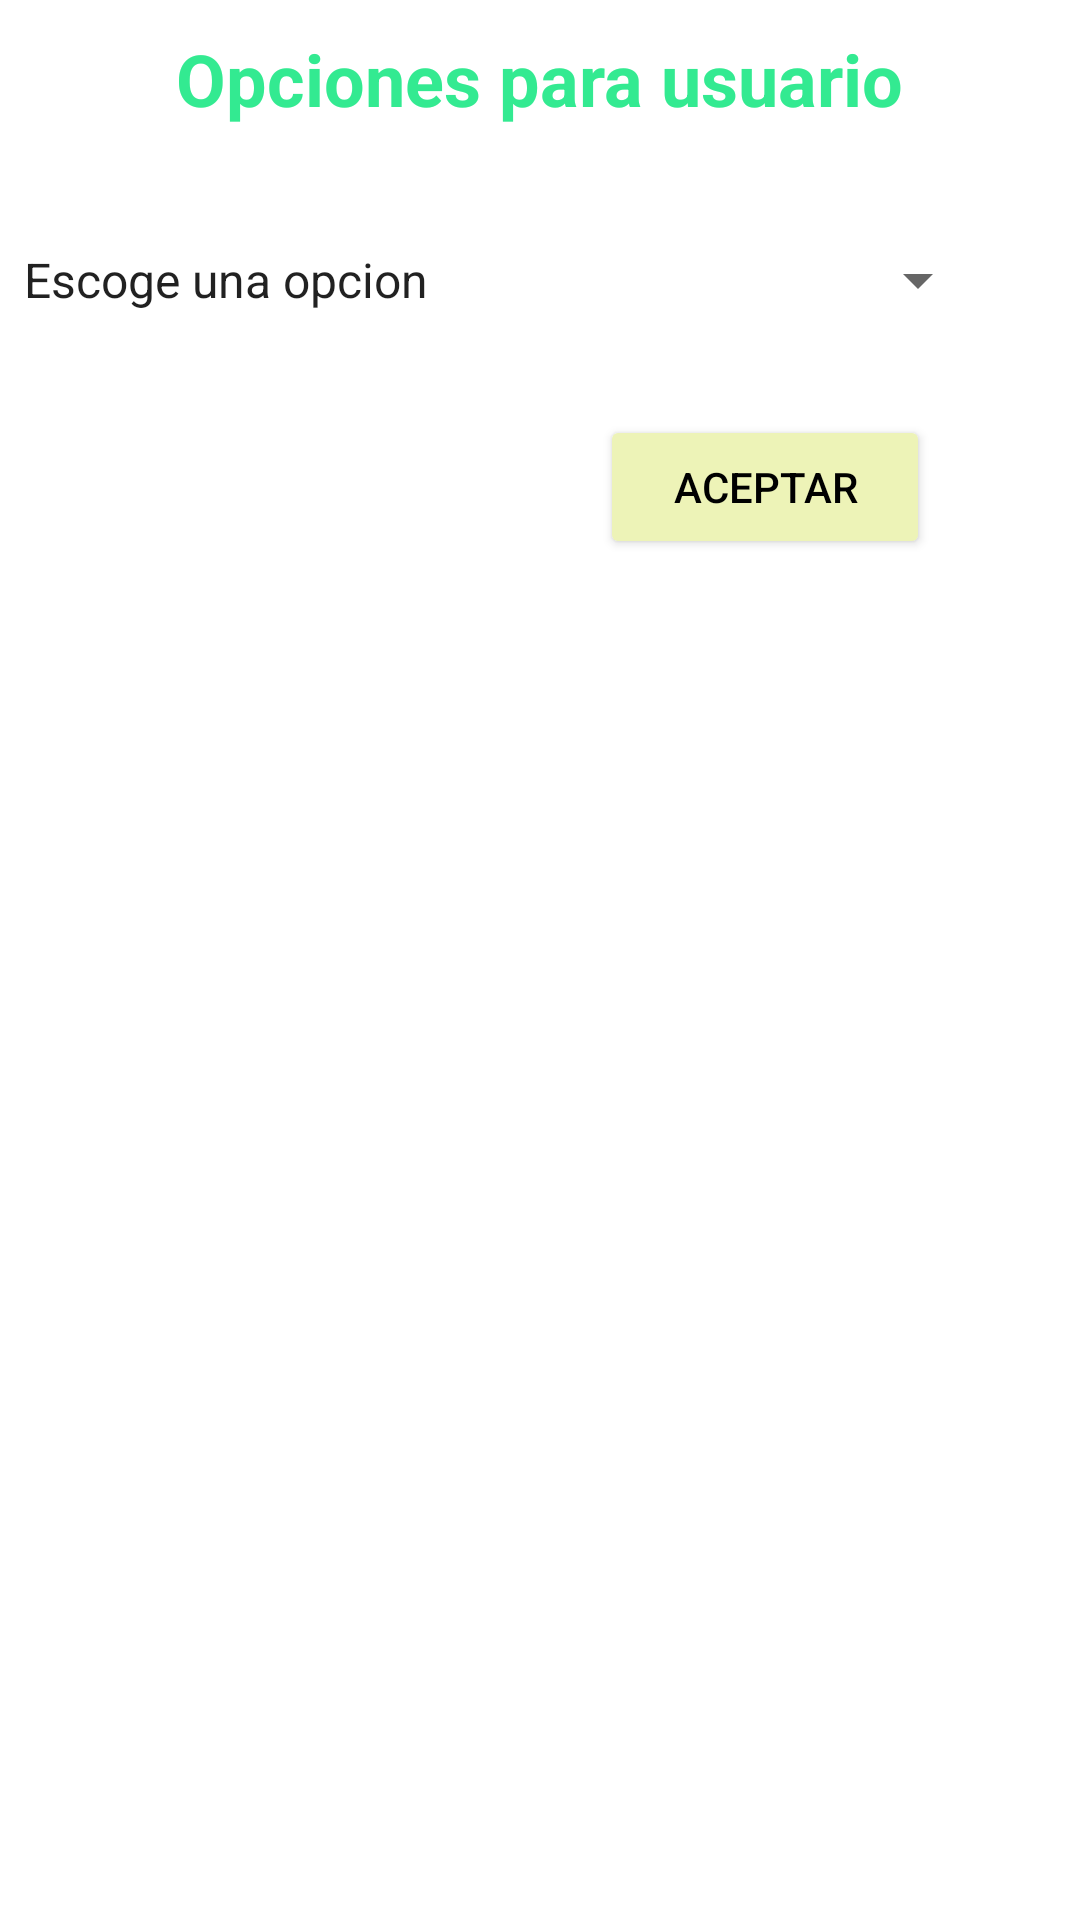

Write the Android layout XML for this screen, with the resource values it uses.
<!-- AndroidManifest.xml: application theme Theme.JESSURI -->
<!-- res/layout/opciones_usuario.xml -->
<?xml version="1.0" encoding="utf-8"?>
<LinearLayout xmlns:android="http://schemas.android.com/apk/res/android"
    xmlns:tools="http://schemas.android.com/tools"
    xmlns:app="http://schemas.android.com/apk/res-auto"
    android:layout_width="375dp"
    android:layout_height="wrap_content"
    android:layout_centerInParent="true"
    android:elevation="60dp"
    android:orientation="vertical"
    android:background="@color/black"
    android:backgroundTint="@color/white">

    <Space
        android:layout_width="wrap_content"
        android:layout_height="10dp"/>

    <TextView
        android:layout_width="wrap_content"
        android:layout_height="wrap_content"
        android:text="Opciones para usuario"
        android:textSize="24sp"
        android:layout_gravity="center"
        android:textStyle="bold"
        android:textColor="@color/verde_bonito"
        android:layout_marginBottom="16dp"/>

    <Spinner
        android:layout_width="330dp"
        android:layout_height="50dp"
        android:layout_marginRight="30dp"
        android:layout_marginBottom="10dp"
        android:id="@+id/spnOpcUser"
        android:layout_marginTop="10dp"
        android:entries="@array/Opciones"/>


    <LinearLayout
        android:layout_width="match_parent"
        android:layout_height="wrap_content"
        android:orientation="vertical"
        android:visibility="gone"
        android:id="@+id/objetosUsuario">

        <EditText
            android:layout_width="330dp"
            android:layout_height="wrap_content"
            android:drawableRight="@drawable/ic_cara"
            android:hint="Nombre de usuario"
            android:textColor="@color/verde_bonito"
            android:textColorHint="@color/verde_bonito"
            android:layout_marginRight="30dp"
            android:inputType="text"
            android:imeOptions="actionNext"
            android:layout_marginBottom="10dp"
            android:id="@+id/txtUserAct"/>

        <LinearLayout
            android:layout_width="match_parent"
            android:layout_height="wrap_content"
            android:orientation="horizontal"
            android:layout_marginTop="10dp">

            <EditText
                android:layout_width="180dp"
                android:layout_height="wrap_content"
                android:drawableRight="@drawable/ic_psw"
                android:id="@+id/txtPswAct"
                android:textColor="@color/verde_bonito"
                android:textColorHint="@color/verde_bonito"
                android:textSize="15sp"
                android:hint="Contraseña"
                android:inputType="textPassword"
                android:imeOptions="actionNext"/>
            <Space
                android:layout_width="35dp"
                android:layout_height="wrap_content"/>
            <Spinner
                android:id="@+id/spnRangoAct"
                android:layout_width="150dp"
                android:layout_height="50dp"
                android:entries="@array/Rangos"/>
        </LinearLayout>
    </LinearLayout>

    <LinearLayout
        android:id="@+id/objetosBorrarUser"
        android:layout_width="match_parent"
        android:layout_height="wrap_content"
        android:visibility="gone"
        android:orientation="vertical">

        <TextView
            android:layout_width="match_parent"
            android:layout_height="wrap_content"
            android:text="¿Borrar usuario?"
            android:textColor="@color/verde_claro"
            android:textSize="20sp"
            android:gravity="center"
            android:layout_gravity="center"
            android:textStyle="bold"
            />

    </LinearLayout>


    <Button
        android:layout_width="110dp"
        android:layout_height="wrap_content"
        android:layout_gravity="end|bottom"
        android:layout_marginTop="10dp"
        android:layout_marginRight="50dp"
        android:text="Aceptar"
        android:textColor="@color/black"
        android:backgroundTint="@color/verde_var"
        android:id="@+id/btnAceptarCUser" />

    <Space
        android:layout_width="match_parent"
        android:layout_height="10dp"/>

</LinearLayout>
<!-- resources referenced by this layout -->
<resources>
  <string-array name="Opciones">
          <item>Escoge una opcion</item>
          <item>Editar</item>
          <item>Eliminar</item>
      </string-array>
  <string-array name="Rangos">
          <item>Seleccionar</item>
          <item>Administrador</item>
          <item>Cliente</item>
          <item>VIP</item>
      </string-array>
  <color name="black">#FF000000</color>
  <color name="verde_bonito">#33ea91</color>
  <color name="verde_claro">#a1ef47</color>
  <color name="verde_var">#EDF3B7</color>
  <color name="white">#FFFFFFFF</color>
  <style name="Theme.JESSURI" parent="Theme.MaterialComponents.DayNight.DarkActionBar">
          
          <item name="colorPrimary">@color/rosa</item>
          <item name="colorPrimaryVariant">@color/rosa</item>
          <item name="colorOnPrimary">@color/white</item>
          
          <item name="colorSecondary">@color/verde_lima</item>
          <item name="colorSecondaryVariant">@color/verde_var</item>
          <item name="colorOnSecondary">@color/white</item>
          
          <item name="android:statusBarColor">?attr/colorPrimaryVariant</item>
          
      </style>
  <color name="rosa">#EFA5BE</color>
  <color name="verde_lima">#D3F3AE</color>
</resources>
